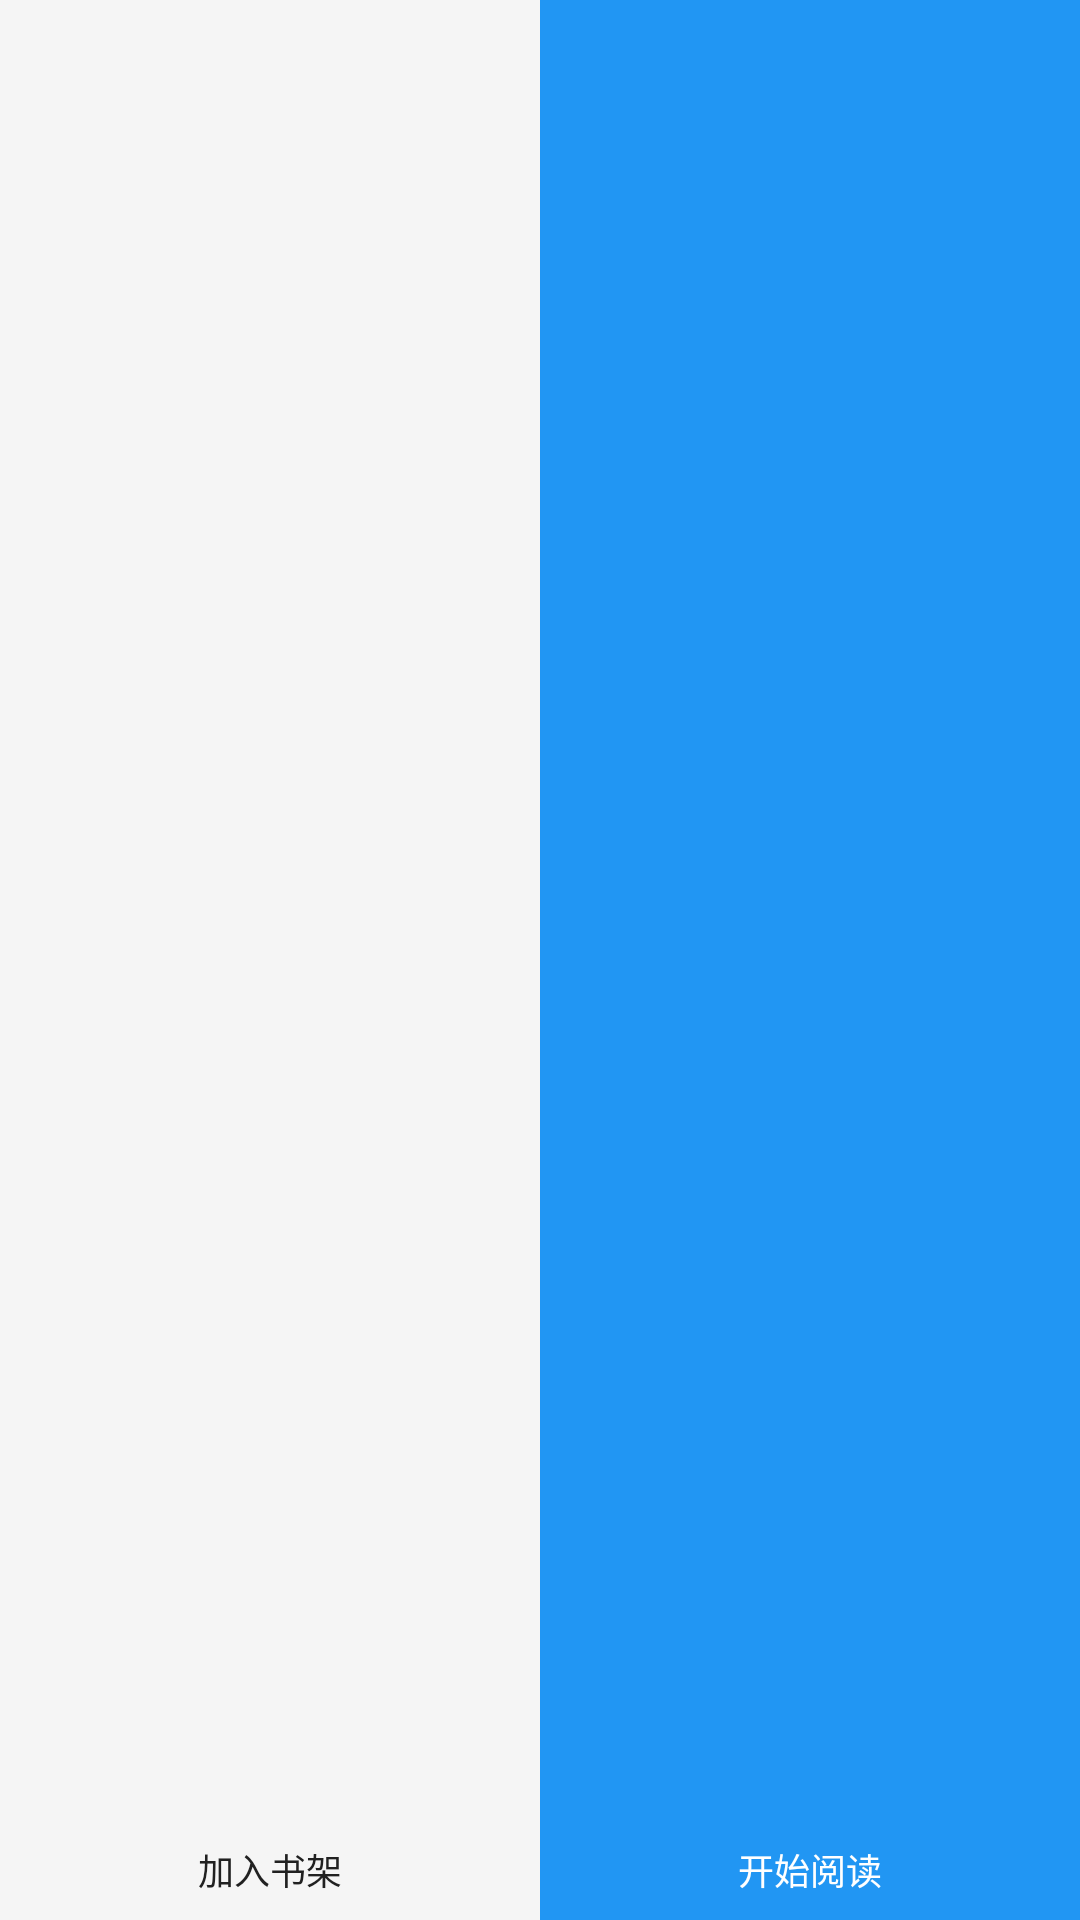

Reconstruct the res/layout file that produces this screen, plus the resources it refers to.
<!-- AndroidManifest.xml: application theme Theme.Reader -->
<!-- res/layout/layout_book_detail_bottom.xml -->
<?xml version="1.0" encoding="utf-8"?>
<LinearLayout
    xmlns:android="http://schemas.android.com/apk/res/android"
    style="@style/BottomNavigation.GroupView"
    android:background="@color/colorBackground">


    <FrameLayout
        android:id="@+id/fl_add_bookcase"
        style="@style/BottomNavigation.ItemView">

        <androidx.appcompat.widget.AppCompatImageView
            style="@style/BottomNavigation.ItemView.Icon"
            android:background="@drawable/ic_vector_add_bookcase"/>

        <TextView
            android:id="@+id/book_detail_tv_add"
            style="@style/BottomNavigation.ItemView.Title"
            android:text="加入书架"
            android:textColor="@color/textPrimary"/>

    </FrameLayout>

    <FrameLayout
        android:id="@+id/fl_open_book"
        style="@style/BottomNavigation.ItemView"
        android:background="?colorPrimary">

        <androidx.appcompat.widget.AppCompatImageView
            android:id="@+id/iv_open_book"
            style="@style/BottomNavigation.ItemView.Icon"
            android:background="@drawable/ic_vector_book_read"/>

        <TextView
            android:id="@+id/book_detail_tv_open"
            style="@style/BottomNavigation.ItemView.Title"
            android:text="开始阅读"
            android:textColor="@color/textPrimaryInverted"/>

    </FrameLayout>


</LinearLayout>
<!-- resources referenced by this layout -->
<resources>
  <color name="colorBackground">#F5F5F5</color>
  <color name="textPrimary">#212121</color>
  <color name="textPrimaryInverted">#ffffff</color>
  <style name="BottomNavigation.GroupView">
          <item name="android:layout_width">match_parent</item>
          <item name="android:layout_height">56dp</item>
          <item name="android:layout_gravity">bottom</item>
          <item name="android:elevation">4dp</item>
          <item name="android:orientation">horizontal</item>
      </style>
  <style name="BottomNavigation.ItemView">
          <item name="android:layout_width">0dp</item>
          <item name="android:layout_height">match_parent</item>
          <item name="android:layout_weight">1</item>
          <item name="android:clickable">true</item>
      </style>
  <style name="BottomNavigation.ItemView.Icon" parent="">
          <item name="android:layout_marginTop">8dp</item>
          <item name="android:layout_width">24dp</item>
          <item name="android:layout_height">24dp</item>
          <item name="android:layout_gravity">top|center_horizontal</item>
          <item name="android:layout_centerHorizontal">true</item>
          <item name="android:layout_alignParentTop">true</item>
      </style>
  <style name="BottomNavigation.ItemView.Title" parent="">
          <item name="android:layout_marginBottom">8dp</item>
          <item name="android:layout_width">wrap_content</item>
          <item name="android:layout_height">wrap_content</item>
          <item name="android:layout_gravity">bottom|center_horizontal</item>
          <item name="android:layout_centerHorizontal">true</item>
          <item name="android:layout_alignParentBottom">true</item>
          <item name="android:textSize">12sp</item>
      </style>
  <style name="Theme.Reader" parent="Theme.MaterialComponents.Light.NoActionBar">
          
          <item name="colorPrimary">@color/colorPrimary</item>
          <item name="colorPrimaryVariant">@color/purple_700</item>
          <item name="colorOnPrimary">@color/white</item>
          
          <item name="colorSecondary">@color/teal_200</item>
          <item name="colorSecondaryVariant">@color/teal_700</item>
          <item name="colorOnSecondary">@color/black</item>
          
          <item name="android:statusBarColor" tools:targetApi="l">@color/colorPrimary</item>
          
      </style>
  <color name="colorPrimary">#FF2196F3</color>
  <color name="purple_700">#FF3700B3</color>
  <color name="white">#FFFFFFFF</color>
  <color name="teal_200">#FF03DAC5</color>
  <color name="teal_700">#FF018786</color>
  <color name="black">#FF000000</color>
</resources>
